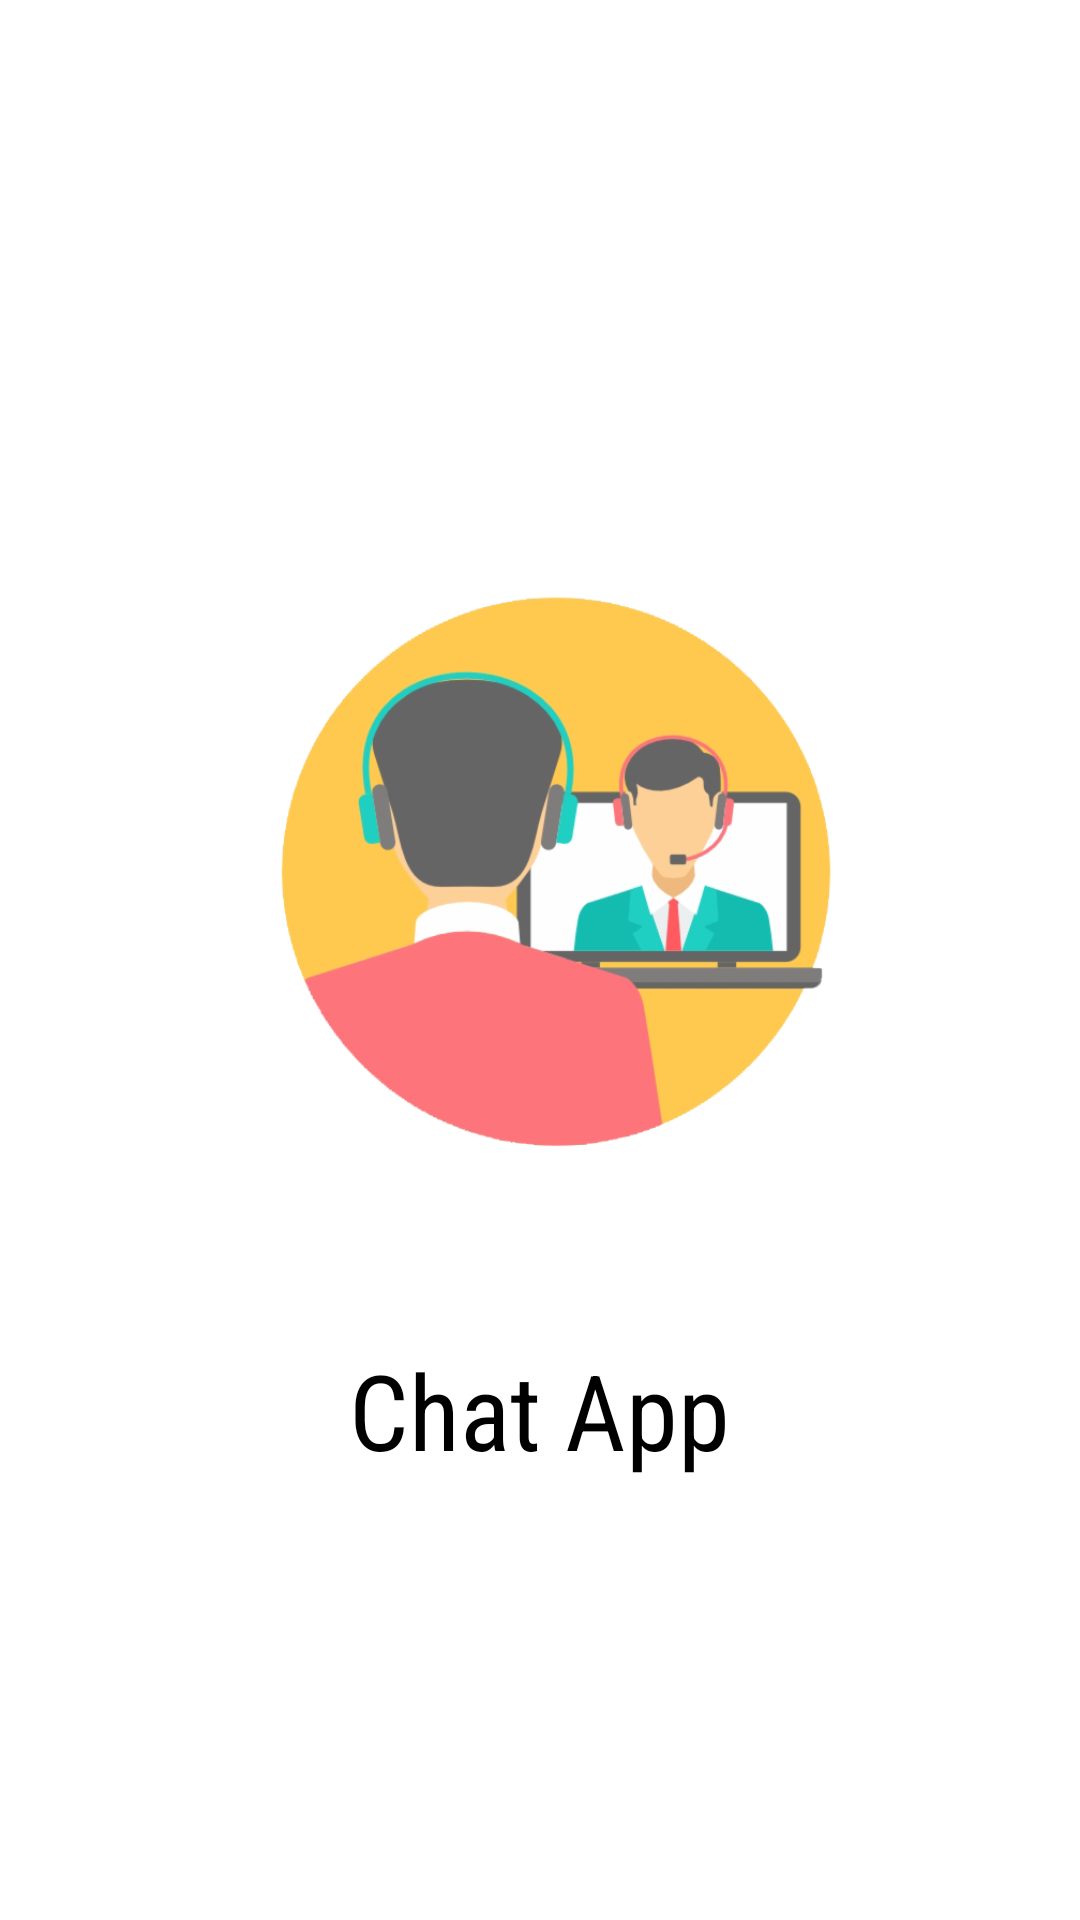

This screen was rendered from an Android layout file. Write that file and the resources it references.
<!-- AndroidManifest.xml: application theme Theme.ChatApplication -->
<!-- res/layout/chatapplogo.xml -->
<?xml version="1.0" encoding="utf-8"?>
<LinearLayout xmlns:android="http://schemas.android.com/apk/res/android"
    xmlns:app="http://schemas.android.com/apk/res-auto"
    xmlns:tools="http://schemas.android.com/tools"
    android:layout_width="match_parent"
    android:layout_height="match_parent"
    tools:context=".MainActivity"
    android:gravity="center"
    android:orientation="vertical">

    <ImageView
        android:layout_width="300sp"
        android:layout_height="300sp"
        android:src="@drawable/chatlogo"
        android:layout_gravity="center"
        android:id="@+id/chatlogo_id"/>


    <TextView
        android:id="@+id/chatapp_id"
        android:layout_width="wrap_content"
        android:layout_height="wrap_content"
        android:text="Chat App"
        android:textColor="@color/black"
        android:fontFamily="sans-serif-condensed"
        android:textSize="35sp"
        android:layout_gravity="center" />


</LinearLayout>
<!-- resources referenced by this layout -->
<resources>
  <color name="black">#FF000000</color>
  <!-- drawable chatlogo: png bitmap (drawable, 75188 bytes) -->
  <style name="Theme.ChatApplication" parent="Theme.MaterialComponents.DayNight.NoActionBar">
          
          <item name="colorPrimary">@color/purple_500</item>
          <item name="colorPrimaryVariant">@color/purple_700</item>
          <item name="colorOnPrimary">@color/white</item>
          
          <item name="colorSecondary">@color/teal_200</item>
          <item name="colorSecondaryVariant">@color/teal_700</item>
          <item name="colorOnSecondary">@color/black</item>
          
          <item name="android:statusBarColor">?attr/colorPrimaryVariant</item>
          
      </style>
  <color name="purple_500">#125DF3</color>
  <color name="purple_700">#0E153C</color>
  <color name="white">#FFFFFFFF</color>
  <color name="teal_200">#FF03DAC5</color>
  <color name="teal_700">#FF018786</color>
</resources>
